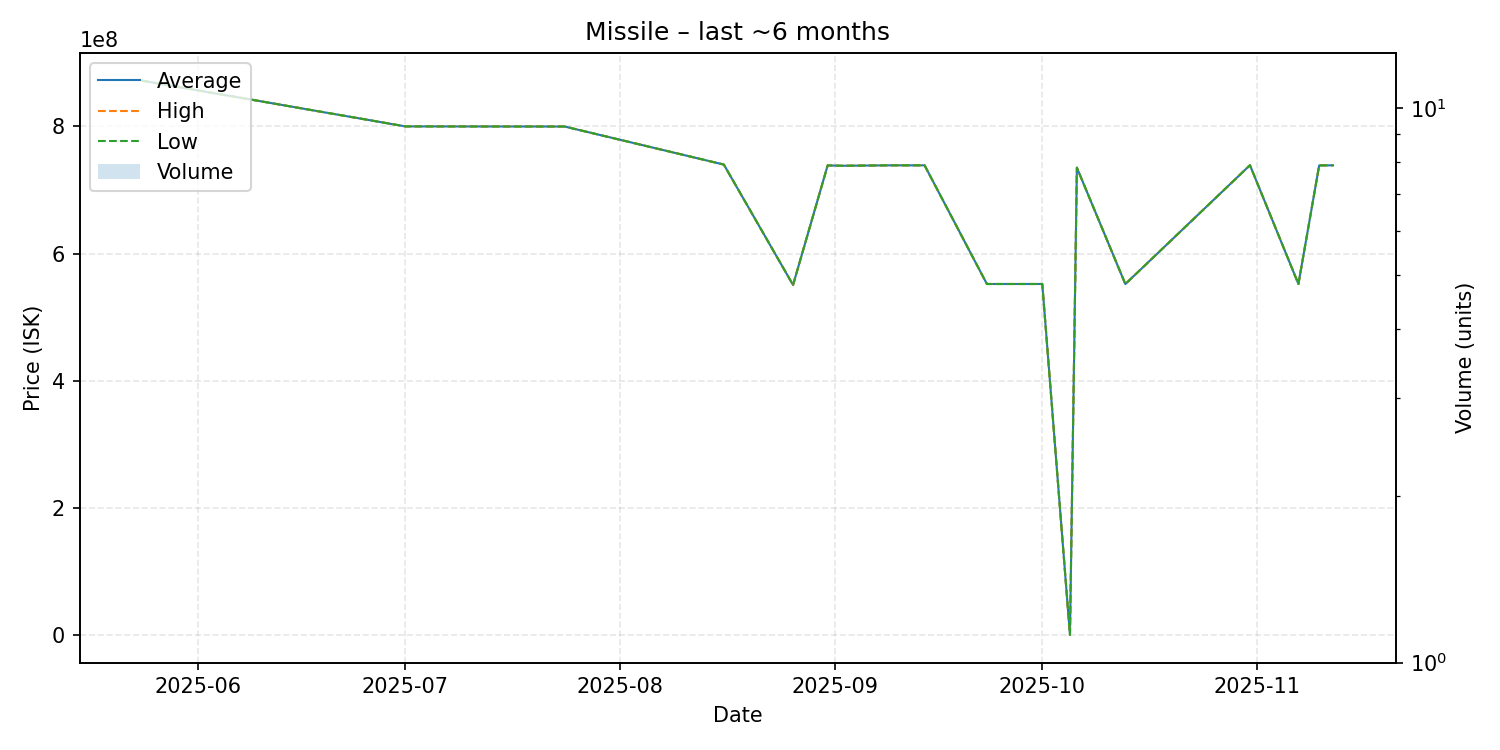

The file beside this chart, header and first rows:
date, average, highest, lowest, order_count, volume
2025-05-24, 871700000, 871700000, 871700000, 1, 1
2025-07-01, 799900000, 799900000, 799900000, 1, 1
2025-07-23, 799700000, 799700000, 799700000, 1, 1
2025-07-24, 799700000, 799700000, 799700000, 1, 1
2025-08-16, 739900000, 739900000, 739900000, 1, 1
2025-08-26, 550700000, 550700000, 550700000, 1, 1
2025-08-31, 738600000, 738600000, 738600000, 1, 1
2025-09-02, 738000000, 738000000, 738000000, 1, 1
2025-09-09, 738700000, 738700000, 738700000, 1, 1
2025-09-14, 738700000, 738700000, 738700000, 1, 1
2025-09-23, 552200000, 552200000, 552200000, 1, 1
2025-10-01, 552200000, 552200000, 552200000, 1, 1
2025-10-05, 730000, 730000, 730000, 1, 1
2025-10-06, 735000000, 735000000, 735000000, 1, 1
2025-10-13, 552100000, 552100000, 552100000, 1, 1
2025-10-31, 738900000, 738900000, 738900000, 1, 1
2025-11-07, 552200000, 552200000, 552200000, 1, 1
2025-11-10, 738600000, 738600000, 738600000, 1, 1
2025-11-12, 738700000, 738700000, 738700000, 1, 1
